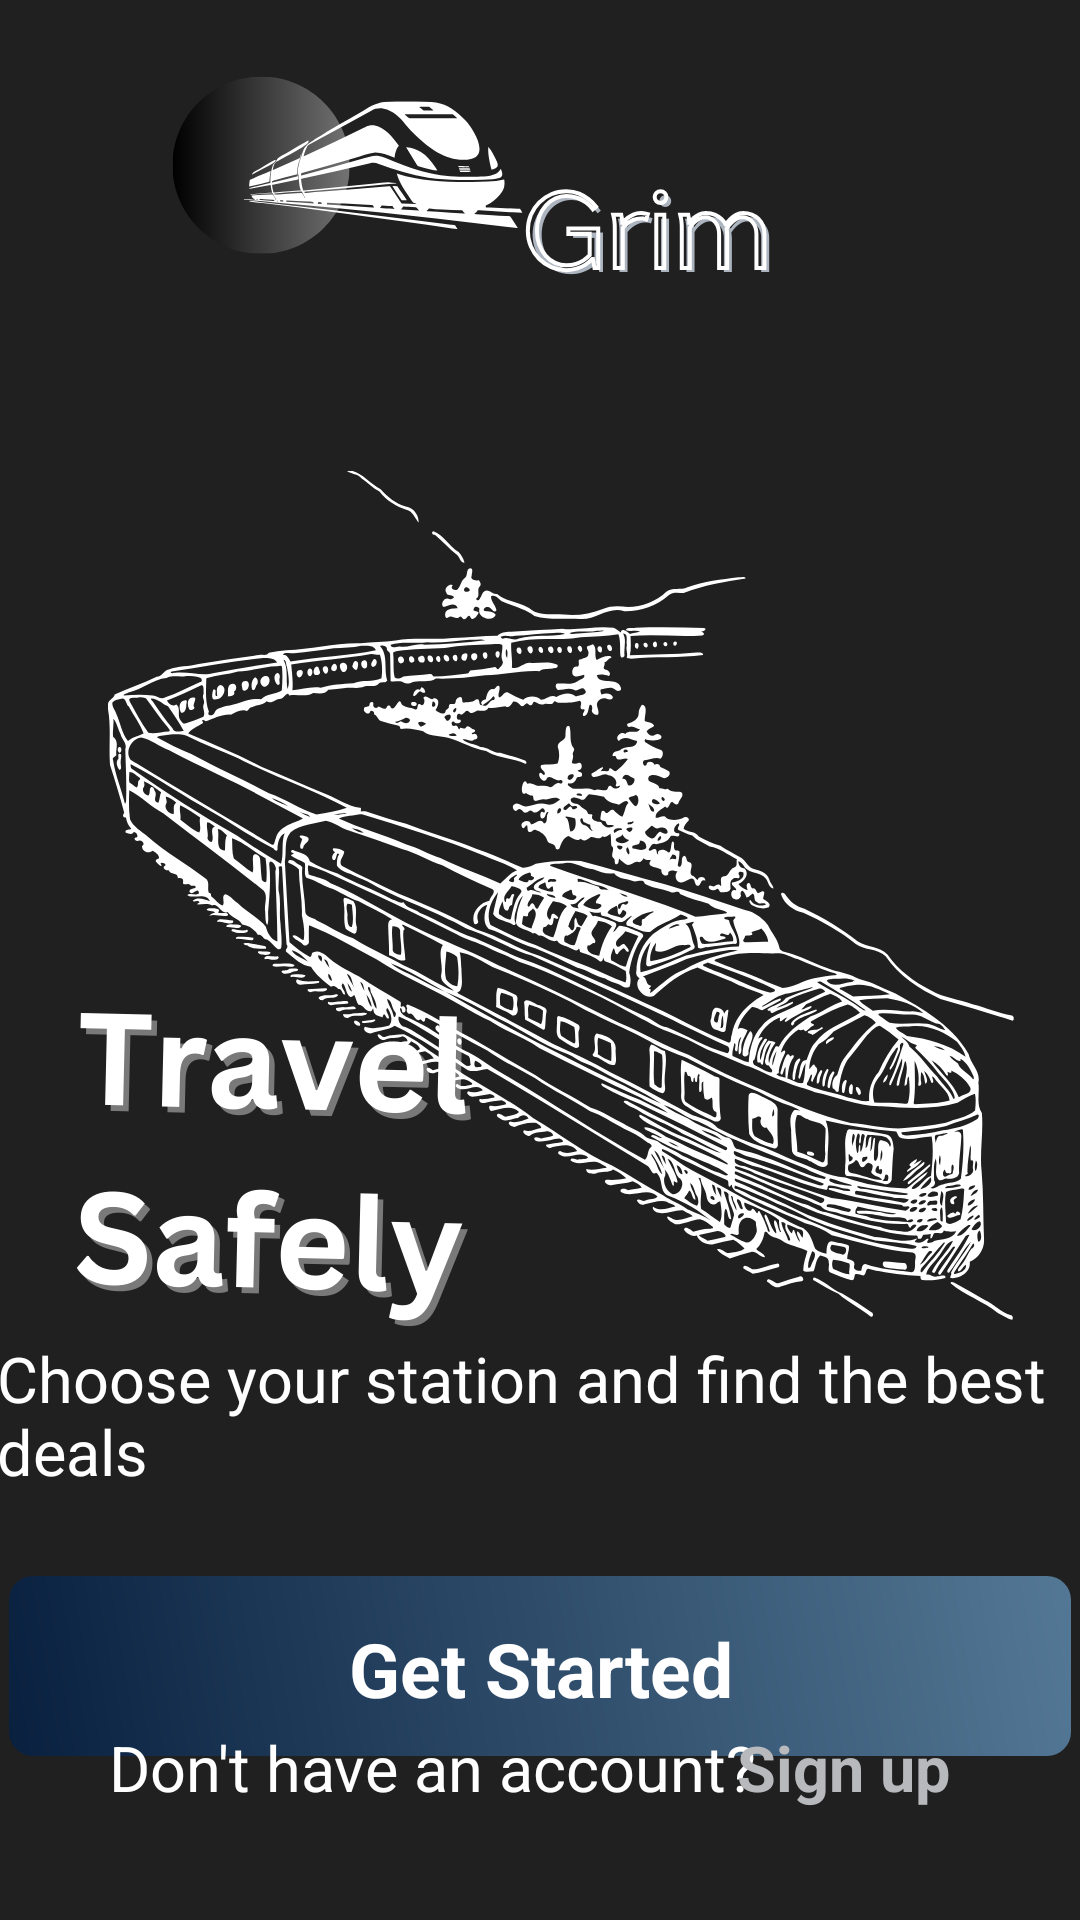

Produce the Android XML layout that renders to this screen, including the resource entries it uses.
<!-- AndroidManifest.xml: application theme SplashTheme -->
<!-- res/layout/activity_main.xml -->
<?xml version="1.0" encoding="utf-8"?>
<androidx.constraintlayout.widget.ConstraintLayout xmlns:android="http://schemas.android.com/apk/res/android"
    xmlns:app="http://schemas.android.com/apk/res-auto"
    xmlns:tools="http://schemas.android.com/tools"
    android:id="@+id/main"
    android:layout_width="match_parent"
    android:layout_height="match_parent"
    android:background="@drawable/travel"
    tools:context=".MainActivity">


    <TextView
        android:id="@+id/textView"
        android:layout_width="363dp"
        android:layout_height="55dp"
        android:text="@string/choose_your_sation_and_find_the_best_deals"
        android:textSize="21sp"
        android:textColor="@color/white"
        app:layout_constraintBottom_toBottomOf="parent"
        app:layout_constraintEnd_toEndOf="parent"
        app:layout_constraintStart_toStartOf="parent"
        app:layout_constraintTop_toTopOf="parent"
        app:layout_constraintVertical_bias="0.761" />

    <TextView
        android:background="@drawable/button_gradient"
        android:textColor="@color/white"
        android:text="@string/get_started"
        android:textStyle="bold"
        android:textSize="25sp"
        android:textAlignment="center"
        android:padding="14dp"
        android:id="@+id/Starting"
        android:layout_width="354dp"
        android:layout_height="60dp"
        android:layout_marginTop="25dp"
        app:layout_constraintEnd_toEndOf="parent"
        app:layout_constraintStart_toStartOf="parent"
        app:layout_constraintTop_toBottomOf="@+id/textView" />

    <TextView
        android:layout_width="wrap_content"
        android:layout_height="wrap_content"
        android:text="Don't have an account?"
        android:textColor="@color/white"
        android:textSize="21sp"
        app:layout_constraintBottom_toBottomOf="parent"
        app:layout_constraintEnd_toEndOf="parent"
        app:layout_constraintHorizontal_bias="0.251"
        app:layout_constraintStart_toStartOf="parent"
        app:layout_constraintTop_toTopOf="parent"
        app:layout_constraintVertical_bias="0.94" />

    <TextView
        android:id="@+id/sign_up"
        android:layout_width="wrap_content"
        android:layout_height="wrap_content"
        android:layout_marginTop="3dp"
        android:text="@string/sign_up"
        android:textSize="21sp"
        android:textStyle="bold"
        android:textColor="#B7B9BC"
        app:layout_constraintBottom_toBottomOf="parent"
        app:layout_constraintEnd_toEndOf="parent"
        app:layout_constraintHorizontal_bias="0.85"
        app:layout_constraintStart_toStartOf="parent"
        app:layout_constraintTop_toTopOf="parent"
        app:layout_constraintVertical_bias="0.94" />
    /
</androidx.constraintlayout.widget.ConstraintLayout>
<!-- resources referenced by this layout -->
<resources>
  <!-- drawable button_gradient (drawable) -->
  <?xml version="1.0" encoding="utf-8"?>
  <ripple xmlns:android="http://schemas.android.com/apk/res/android"
      android:color="?attr/colorControlHighlight">
  
      <item android:id="@android:id/mask">
          <shape android:shape="rectangle">
              <solid android:color="@android:color/white" />
          </shape>
      </item>
  
      <item>
          <layer-list>
              <item>
                  <shape android:shape="rectangle">
                      <gradient
                          android:angle="45"
                          android:startColor="#09203F"
                          android:endColor="#537895"
                          android:type="linear" />
                      <corners android:radius="8dp" />
                  </shape>
              </item>
          </layer-list>
      </item>
  
  </ripple>
  <!-- drawable travel: png bitmap (drawable, 212863 bytes) -->
  <string name="choose_your_sation_and_find_the_best_deals">Choose your station and find the best deals</string>
  <string name="get_started">Get Started</string>
  <string name="sign_up">Sign up</string>
  <style name="SplashTheme" parent="Theme.AppCompat.Light.NoActionBar">
          <item name="android:windowIsTranslucent">true</item>
      </style>
  <!-- not gathered from this repository: default colours our renderer supplied (Android Studio template values) -->
  <color name="white">#FFFFFFFF</color>
</resources>
